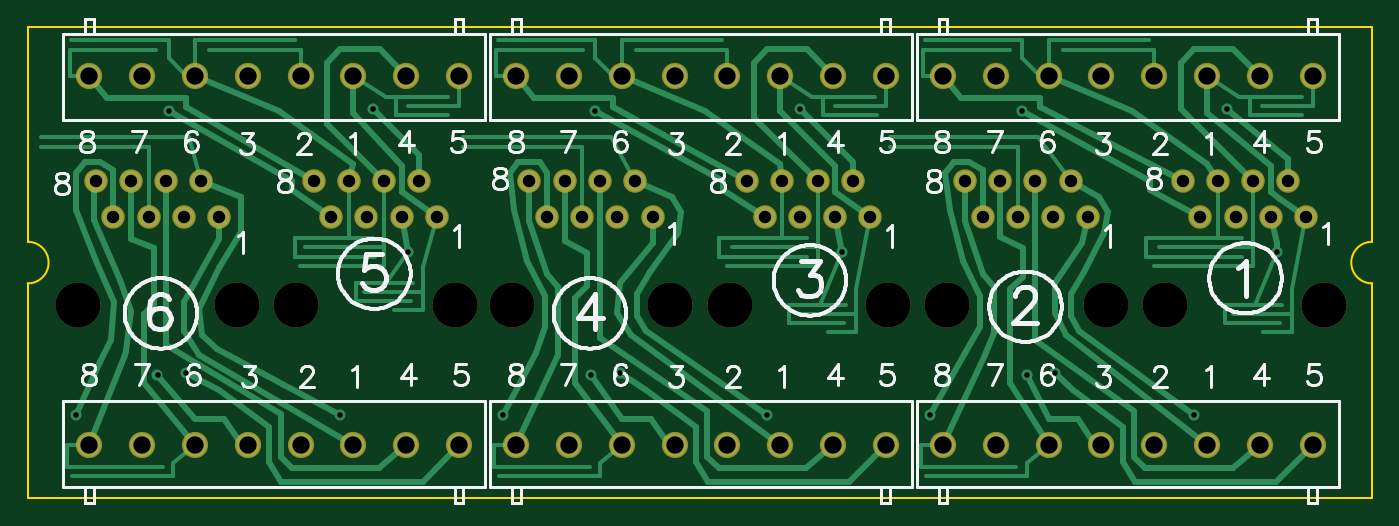
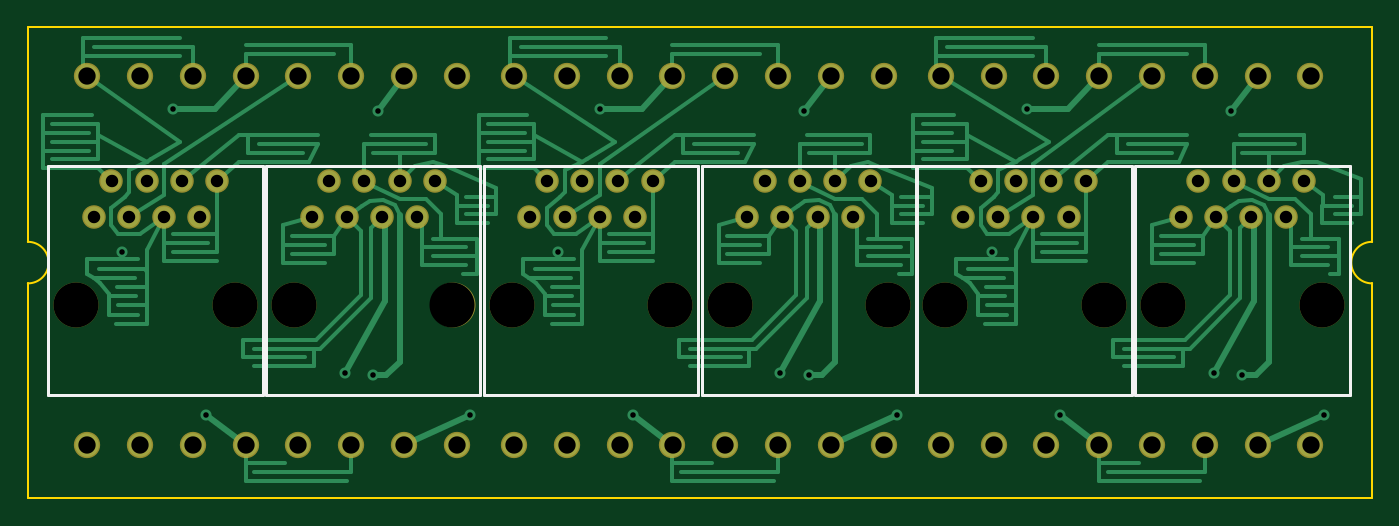
Circuit board: 8 layer files. Board 97.0 x 34.0 mm.
- outline: patch_panel_RG-45_5e_cat_24-port_BoardOutline.gko (397 bytes)
- bottom_copper: patch_panel_RG-45_5e_cat_24-port_Bottom.gbl (13186 bytes)
- bottom_mask: patch_panel_RG-45_5e_cat_24-port_BottomMask.gbs (2208 bytes)
- bottom_silk: patch_panel_RG-45_5e_cat_24-port_BottomSilk.gbo (633 bytes)
- drill: patch_panel_RG-45_5e_cat_24-port_Through.drl (2414 bytes)
- top_copper: patch_panel_RG-45_5e_cat_24-port_Top.gtl (10765 bytes)
- top_mask: patch_panel_RG-45_5e_cat_24-port_TopMask.gts (2205 bytes)
- top_silk: patch_panel_RG-45_5e_cat_24-port_TopSilk.gto (30860 bytes)

=== outline: patch_panel_RG-45_5e_cat_24-port_BoardOutline.gko ===
G04 DipTrace 3.3.1.3*
G04 patch_panel_RG-45_5e_cat_24-port_BoardOutline.gko*
%MOMM*%
G04 #@! TF.FileFunction,Profile*
G04 #@! TF.Part,Single*
%ADD11C,0.14*%
%FSLAX35Y35*%
G04*
G71*
G90*
G75*
G01*
G04 BoardOutline*
%LPD*%
X0Y0D2*
D11*
X9700000D1*
Y1550000D1*
G02X9700000Y1850000I0J150000D01*
G01*
Y3400000D1*
X0D1*
Y1850000D1*
G02X0Y1550000I0J-150000D01*
G01*
Y0D1*
M02*

=== bottom_copper: patch_panel_RG-45_5e_cat_24-port_Bottom.gbl (13186 bytes, source omitted) ===
=== bottom_mask: patch_panel_RG-45_5e_cat_24-port_BottomMask.gbs ===
G04 DipTrace 3.3.1.3*
G04 patch_panel_RG-45_5e_cat_24-port_BottomMask.gbs*
%MOMM*%
G04 #@! TF.FileFunction,Soldermask,Bot*
G04 #@! TF.Part,Single*
%ADD15C,1.7*%
%ADD18C,3.25*%
%ADD25C,1.9*%
%FSLAX35Y35*%
G04*
G71*
G90*
G75*
G01*
G04 BotMask*
%LPD*%
D25*
X6604000Y3048000D3*
X6985000D3*
X7366000D3*
X7747000D3*
X8128000D3*
X8509000D3*
X8890000D3*
X9271000D3*
Y381000D3*
X8890000D3*
X8509000D3*
X8128000D3*
X7747000D3*
X7366000D3*
X6985000D3*
X6604000D3*
D15*
X9223373Y2032000D3*
X9096373Y2286000D3*
X8969373Y2032000D3*
X8842373Y2286000D3*
X8715373Y2032000D3*
X8588373Y2286000D3*
X8461373Y2032000D3*
X8334373Y2286000D3*
D18*
X9350473Y1397000D3*
X8207273D3*
D15*
X7651750Y2032000D3*
X7524750Y2286000D3*
X7397750Y2032000D3*
X7270750Y2286000D3*
X7143750Y2032000D3*
X7016750Y2286000D3*
X6889750Y2032000D3*
X6762750Y2286000D3*
D18*
X7778850Y1397000D3*
X6635650D3*
D25*
X3524250Y3048000D3*
X3905250D3*
X4286250D3*
X4667250D3*
X5048250D3*
X5429250D3*
X5810250D3*
X6191250D3*
Y381000D3*
X5810250D3*
X5429250D3*
X5048250D3*
X4667250D3*
X4286250D3*
X3905250D3*
X3524250D3*
D15*
X6080123Y2032000D3*
X5953123Y2286000D3*
X5826123Y2032000D3*
X5699123Y2286000D3*
X5572123Y2032000D3*
X5445123Y2286000D3*
X5318123Y2032000D3*
X5191123Y2286000D3*
D18*
X6207223Y1397000D3*
X5064023D3*
D15*
X4508500Y2032000D3*
X4381500Y2286000D3*
X4254500Y2032000D3*
X4127500Y2286000D3*
X4000500Y2032000D3*
X3873500Y2286000D3*
X3746500Y2032000D3*
X3619500Y2286000D3*
D18*
X4635600Y1397000D3*
X3492400D3*
D25*
X444500Y3048000D3*
X825500D3*
X1206500D3*
X1587500D3*
X1968500D3*
X2349500D3*
X2730500D3*
X3111500D3*
Y381000D3*
X2730500D3*
X2349500D3*
X1968500D3*
X1587500D3*
X1206500D3*
X825500D3*
X444500D3*
D15*
X2951873Y2032000D3*
X2824873Y2286000D3*
X2697873Y2032000D3*
X2570873Y2286000D3*
X2443873Y2032000D3*
X2316873Y2286000D3*
X2189873Y2032000D3*
X2062873Y2286000D3*
D18*
X3078973Y1397000D3*
X1935773D3*
D15*
X1380250Y2032000D3*
X1253250Y2286000D3*
X1126250Y2032000D3*
X999250Y2286000D3*
X872250Y2032000D3*
X745250Y2286000D3*
X618250Y2032000D3*
X491250Y2286000D3*
D18*
X1507350Y1397000D3*
X364150D3*
M02*

=== bottom_silk: patch_panel_RG-45_5e_cat_24-port_BottomSilk.gbo ===
G04 DipTrace 3.3.1.3*
G04 patch_panel_RG-45_5e_cat_24-port_BottomSilk.gbo*
%MOMM*%
G04 #@! TF.FileFunction,Legend,Bot*
G04 #@! TF.Part,Single*
%ADD10C,0.25*%
%FSLAX35Y35*%
G04*
G71*
G90*
G75*
G01*
G04 BotSilk*
%LPD*%
X9552373Y748000D2*
D10*
Y2397000D1*
X8005373D1*
Y748000D1*
X9552373D1*
X7980750D2*
Y2397000D1*
X6433750D1*
Y748000D1*
X7980750D1*
X6409123D2*
Y2397000D1*
X4862123D1*
Y748000D1*
X6409123D1*
X4837500D2*
Y2397000D1*
X3290500D1*
Y748000D1*
X4837500D1*
X3280873D2*
Y2397000D1*
X1733873D1*
Y748000D1*
X3280873D1*
X1709250D2*
Y2397000D1*
X162250D1*
Y748000D1*
X1709250D1*
M02*

=== drill: patch_panel_RG-45_5e_cat_24-port_Through.drl (2414 bytes, source withheld) ===
=== top_copper: patch_panel_RG-45_5e_cat_24-port_Top.gtl (10765 bytes, source omitted) ===
=== top_mask: patch_panel_RG-45_5e_cat_24-port_TopMask.gts ===
G04 DipTrace 3.3.1.3*
G04 patch_panel_RG-45_5e_cat_24-port_TopMask.gts*
%MOMM*%
G04 #@! TF.FileFunction,Soldermask,Top*
G04 #@! TF.Part,Single*
%ADD15C,1.7*%
%ADD18C,3.25*%
%ADD25C,1.9*%
%FSLAX35Y35*%
G04*
G71*
G90*
G75*
G01*
G04 TopMask*
%LPD*%
D25*
X6604000Y3048000D3*
X6985000D3*
X7366000D3*
X7747000D3*
X8128000D3*
X8509000D3*
X8890000D3*
X9271000D3*
Y381000D3*
X8890000D3*
X8509000D3*
X8128000D3*
X7747000D3*
X7366000D3*
X6985000D3*
X6604000D3*
D15*
X9223373Y2032000D3*
X9096373Y2286000D3*
X8969373Y2032000D3*
X8842373Y2286000D3*
X8715373Y2032000D3*
X8588373Y2286000D3*
X8461373Y2032000D3*
X8334373Y2286000D3*
D18*
X9350473Y1397000D3*
X8207273D3*
D15*
X7651750Y2032000D3*
X7524750Y2286000D3*
X7397750Y2032000D3*
X7270750Y2286000D3*
X7143750Y2032000D3*
X7016750Y2286000D3*
X6889750Y2032000D3*
X6762750Y2286000D3*
D18*
X7778850Y1397000D3*
X6635650D3*
D25*
X3524250Y3048000D3*
X3905250D3*
X4286250D3*
X4667250D3*
X5048250D3*
X5429250D3*
X5810250D3*
X6191250D3*
Y381000D3*
X5810250D3*
X5429250D3*
X5048250D3*
X4667250D3*
X4286250D3*
X3905250D3*
X3524250D3*
D15*
X6080123Y2032000D3*
X5953123Y2286000D3*
X5826123Y2032000D3*
X5699123Y2286000D3*
X5572123Y2032000D3*
X5445123Y2286000D3*
X5318123Y2032000D3*
X5191123Y2286000D3*
D18*
X6207223Y1397000D3*
X5064023D3*
D15*
X4508500Y2032000D3*
X4381500Y2286000D3*
X4254500Y2032000D3*
X4127500Y2286000D3*
X4000500Y2032000D3*
X3873500Y2286000D3*
X3746500Y2032000D3*
X3619500Y2286000D3*
D18*
X4635600Y1397000D3*
X3492400D3*
D25*
X444500Y3048000D3*
X825500D3*
X1206500D3*
X1587500D3*
X1968500D3*
X2349500D3*
X2730500D3*
X3111500D3*
Y381000D3*
X2730500D3*
X2349500D3*
X1968500D3*
X1587500D3*
X1206500D3*
X825500D3*
X444500D3*
D15*
X2951873Y2032000D3*
X2824873Y2286000D3*
X2697873Y2032000D3*
X2570873Y2286000D3*
X2443873Y2032000D3*
X2316873Y2286000D3*
X2189873Y2032000D3*
X2062873Y2286000D3*
D18*
X3078973Y1397000D3*
X1935773D3*
D15*
X1380250Y2032000D3*
X1253250Y2286000D3*
X1126250Y2032000D3*
X999250Y2286000D3*
X872250Y2032000D3*
X745250Y2286000D3*
X618250Y2032000D3*
X491250Y2286000D3*
D18*
X1507350Y1397000D3*
X364150D3*
M02*

=== top_silk: patch_panel_RG-45_5e_cat_24-port_TopSilk.gto (30860 bytes, source omitted) ===
